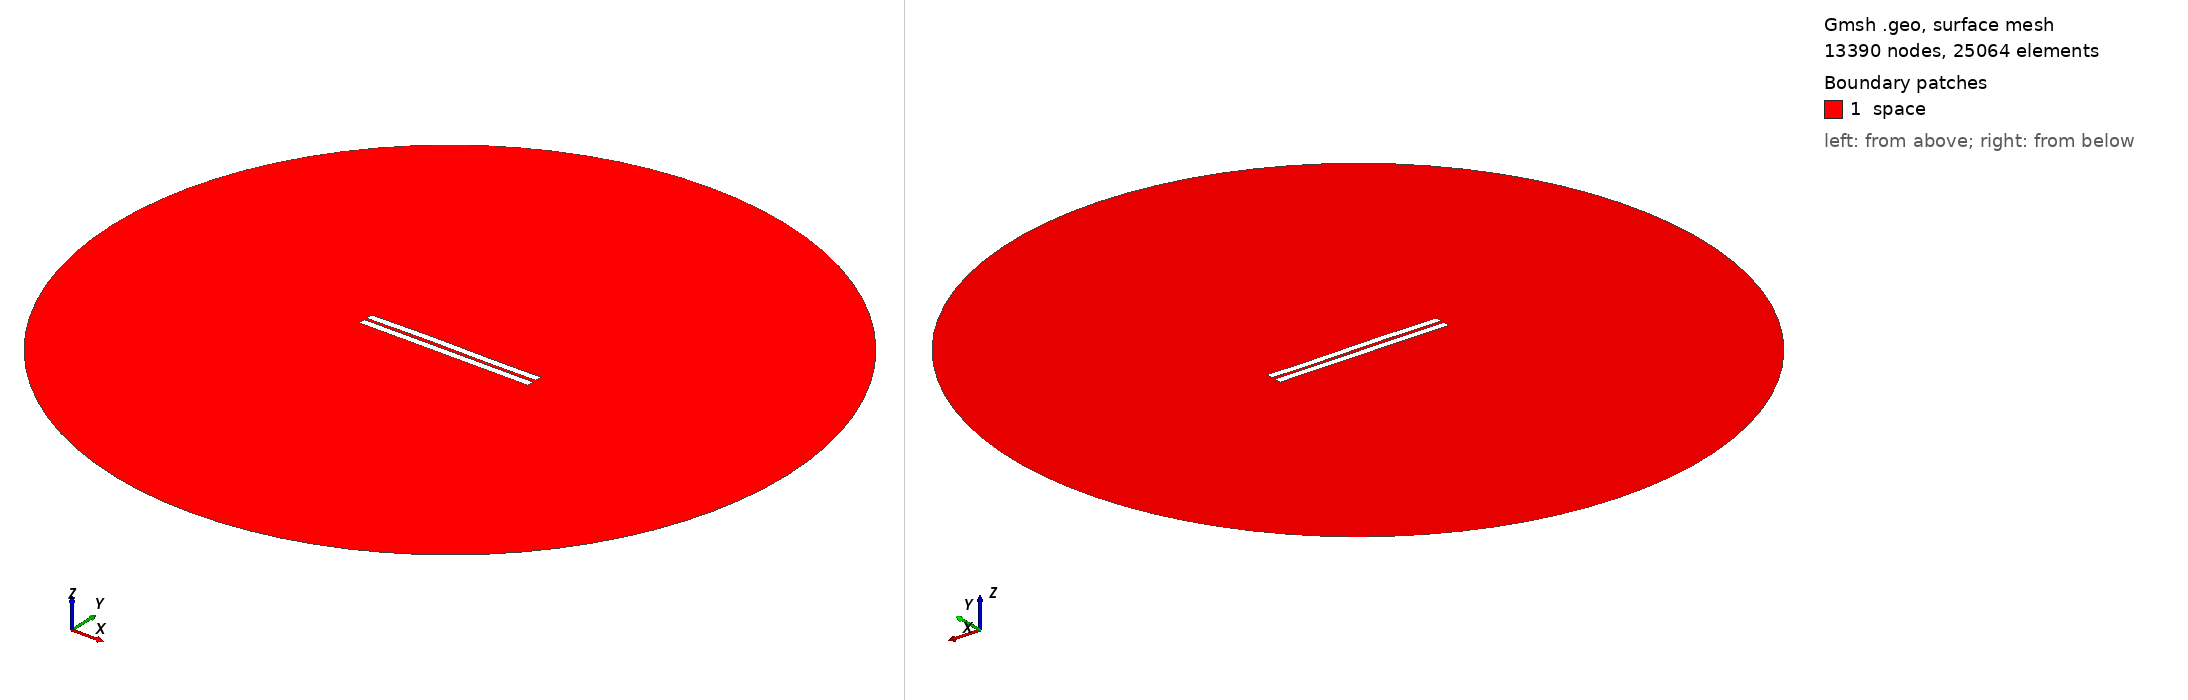

Gmsh geometry script, surface-meshed: 13390 nodes, 25064 surface elements. Boundary patches (legend numbers): 1 space. Left view from above one corner, right view from below the opposite corner. Legend entries are the model's physical surfaces. The drawing asked Gmsh for element sizes between 1% and 20% of the model's largest extent; the script's own settings can give other sizes.

=== 623.geo (drawn) ===
//---------------------------------------
// Geometry kernel
//---------------------------------------

SetFactory("OpenCASCADE");



//---------------------------------------
// Parameters of the geometry
//---------------------------------------

// Overetch of the upper plate
overetch = 0.0;

// Distance between the plates
distance = 1.5;

// Discretization over the x axis (for the deformation)
nx = 50; 

// Length of the plate
L = 100 - overetch; 

// Number of modes
n = 4; 

// 1st mode coefficient
coeff(1) = 0.15;
beta(1) = 0.596864 * 3.1415926535 / L;

// 2nd mode coefficient
coeff(2) = 0.15;
beta(2) = 1.49418 * 3.1415926535 / L;

// 3rd mode coefficient
coeff(3) = 0.15;
beta(3) = 2.50025 * 3.1415926535 / L;

// 4th mode coefficient
coeff(4) = 0.0;
beta(4) = 3.49999 * 3.1415926535 / L;



//---------------------------------------
// Upper plate (deformed rectangle)
//---------------------------------------

// Coordiantes of the upper plate
xmin = -50;
xmax = 50 - overetch;

// Height of the upper plate
yheight = 4 - 2 * overetch;

// Indexes of the points
UpperID[] = {};
LowerID[] = {};
LeftID[] = {};
RightID[] = {};

// Point index
p = 1;

// Horizontal edges
For i In {1:nx}
    x = xmin + (i-1)*(xmax - xmin)/(nx-1);

    y_bottom = distance / 2 + overetch;
    For j In {1:n}
        C = (Cosh(beta(j)*L) + Cos(beta(j)*L)) / (Sinh(beta(j)*L) + Sin(beta(j)*L));
        y_bottom  = y_bottom + coeff(j) * (Cosh(beta(j)*(x+50)) - Cos(beta(j)*(x+50)) - C * (Sinh(beta(j)*(x+50)) - Sin(beta(j)*(x+50))));
    EndFor

    y_top = y_bottom + yheight;

    Point(p) = {x, y_top, 0, 1.0};
    UpperID[i] = p;
    p = p + 1;

    Point(p) = {x, y_bottom, 0, 1.0};
    LowerID[i] = p;
    p = p + 1;
EndFor

// Create point lists
UpperPts[] = {}; LowerPts[] = {};
For i In {1:nx}
  UpperPts[] += {UpperID[i]};
  LowerPts[] += {LowerID[i]};
EndFor

// Build splines
Spline(1) = {UpperPts[]};
Spline(2) = {LowerPts[]};
Line(3) = {LowerPts[nx-1], UpperPts[nx-1]};
Line(4) = {LowerPts[0], UpperPts[0]};

// Build the plane surface
Curve Loop(1) = {2, 3, -1, -4};
Plane Surface(1) = {1};



//---------------------------------------
// Lower plate (rectangle)
//---------------------------------------

// Vertices
Point(1001) = {-50, -1, 0, 1.0};
Point(1002) = { 50, -1, 0, 1.0};
Point(1003) = { 50,  -5, 0, 1.0};
Point(1004) = {-50,  -5, 0, 1.0};

// Edges
Line(5) = {1001, 1002};
Line(6) = {1002, 1003};
Line(7) = {1003, 1004};
Line(8) = {1004, 1001};

// Plane surface
Line Loop(2) = {5, 6, 7, 8};
Plane Surface(2) = {2}; 



//---------------------------------------
// Outer (fictious) boundary
//---------------------------------------

// Points
Point(1005) = {0, 0, 0};       // Center
Point(1006) = {200, 0, 0};     // Start point
Point(1007) = {0, 200, 0};     // 90 degrees
Point(1008) = {-200, 0, 0};    // 180 degrees
Point(1009) = {0, -200, 0};    // 270 degrees

// Circle arcs (each needs start, center, end)
Circle(9) = {1006, 1005, 1007};
Circle(10) = {1007, 1005, 1008};
Circle(11) = {1008, 1005, 1009};
Circle(12) = {1009, 1005, 1006};

// Plane surface for the entire domain
Curve Loop(3) = {9, 10, 11, 12};
Surface(3) = {3};

// Subtract the plates from the whole domain to obtain the actual domain where we want to solve the equations
BooleanDifference{ Surface{3}; Delete; }{ Surface{1}; Surface{2}; Delete; }




//---------------------------------------
// Transfinite Lines/Curves
//---------------------------------------

// Set the number of points on the boundaries
r = 7;

// Plates
Transfinite Curve {1, 2} = 50*r Using Progression 1;
Transfinite Curve {3, 4} = 2*r Using Progression 1;
Transfinite Line {5, 7} = 50*r Using Progression 1;
Transfinite Line {6, 8} = 2*r Using Progression 1;

// Outer boundary
Transfinite Line {9, 10, 11, 12} = 20 Using Progression 1;



//---------------------------------------
// Physical groups
//---------------------------------------                

// Physical curves (boundaries)
Physical Line("force_segment", 10) = {2};
Physical Line("upper_plate", 11) = {1, 3, 4};
Physical Line("lower_plate", 12) = {5, 6, 7, 8};
Physical Line("boundary", 20) = {9, 10, 11, 12};

// Physical Surfaces
Physical Surface("space", 30) = {3};



//---------------------------------------
// 6. Generate the Mesh
//---------------------------------------

// 2D mesh generation
Mesh 2;
